Run: headless pygame with SDL's dummy video driver; simulated clock (each Clock.tick advances the game by its frame time, no real sleeping); random seed 0; keys injected as events and as key.get_pressed() state; no mouse input.
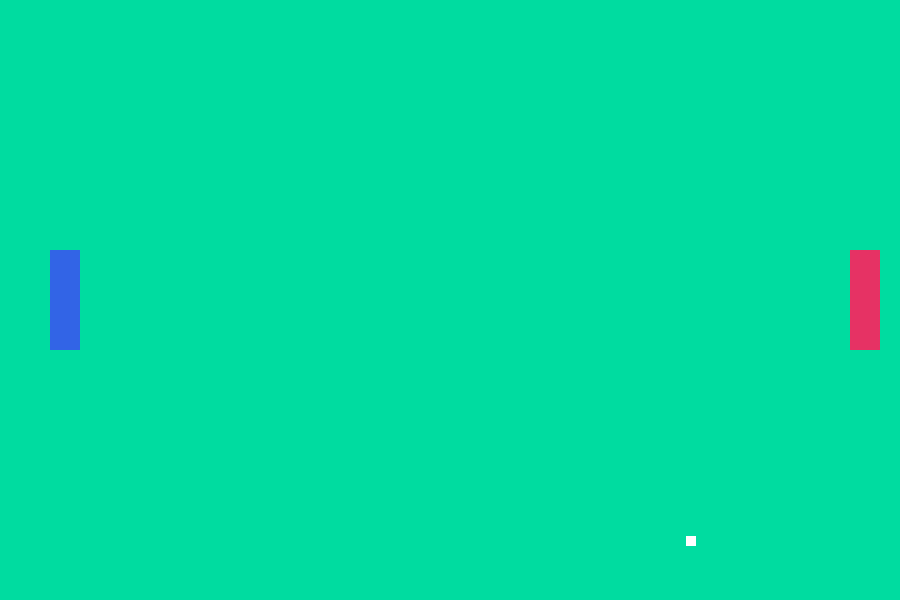
Frame 1 of 4 · flips 1–60 · no input
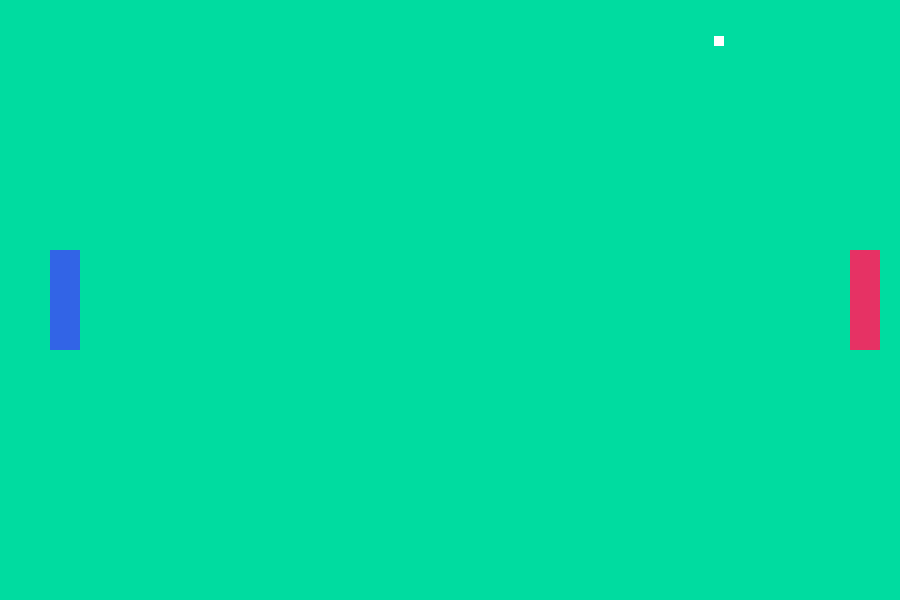
Frame 2 of 4 · flips 61–180 · tapped SPACE, RETURN · held RIGHT (→), D
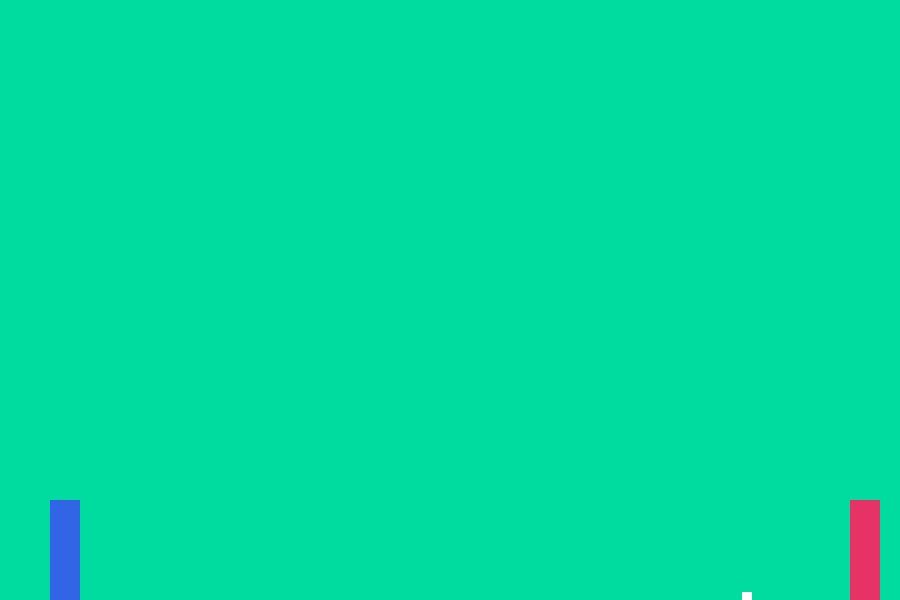
Frame 3 of 4 · flips 181–300 · held DOWN (↓), S
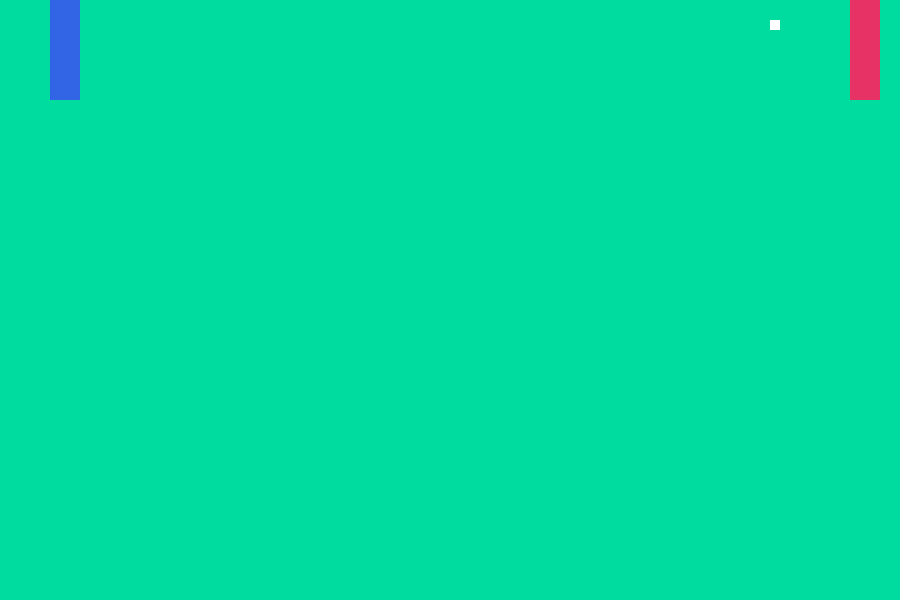
Frame 4 of 4 · flips 301–420 · held LEFT (←), A, UP (↑), W

The pygame program that drew these frames:

from pygame import *
SCREENWIDTH = 900
SCREENHEIGHT = 600
screen = display.set_mode((SCREENWIDTH, SCREENHEIGHT))

WHITE = (255,255,255)
BGCOLOR = (0,220,160)
BLUE = (50,100,230)
RED = (230, 50, 100)

p1Y = 250
p2Y = 250
paddleWidth = 30
paddleHeight = 100

ballX = 450
ballY = 300
ballDx = 4
ballDy = 4

running = True
myClock = time.Clock()

while running:
    for evt in event.get():
        if evt.type == QUIT:
            running = False

    p1Paddle = Rect(50, p1Y, paddleWidth, paddleHeight)
    p2Paddle = Rect(850, p2Y, paddleWidth, paddleHeight)
    ball = Rect(ballX, ballY, 10 ,10 )

    keys = key.get_pressed()
    if (keys [K_w] and p1Y > 0):
            p1Y -= 5
    elif (keys[K_s] and p1Y+paddleHeight < SCREENHEIGHT):
            p1Y += 5


    if (keys [K_UP] and p2Y > 0):
            p2Y -= 5
    elif (keys[K_DOWN] and p2Y+paddleHeight < SCREENHEIGHT):
            p2Y += 5


    ballX += ballDx
    ballY += ballDy
    if (ball.colliderect(p1Paddle)):
            ballDx = abs(ballDx)
    elif (ball.colliderect(p2Paddle)):
            ballDx = abs(ballDx) * -1
    elif (ballY <= 0):
            ballDy = abs(ballDy)
    elif (ballY >= SCREENHEIGHT):
            ballDy = abs(ballDy) * -1
    elif (ballX >= SCREENWIDTH or ballX <= 0):
            ballX = 450
            ballY = 300
            p1y = 250
            p2y =250



    screen.fill(BGCOLOR)
    draw.rect(screen, BLUE, p1Paddle)
    draw.rect(screen, RED, p2Paddle)
    draw.rect(screen, WHITE, ball)

    display.flip()
    myClock.tick(60)

quit()
